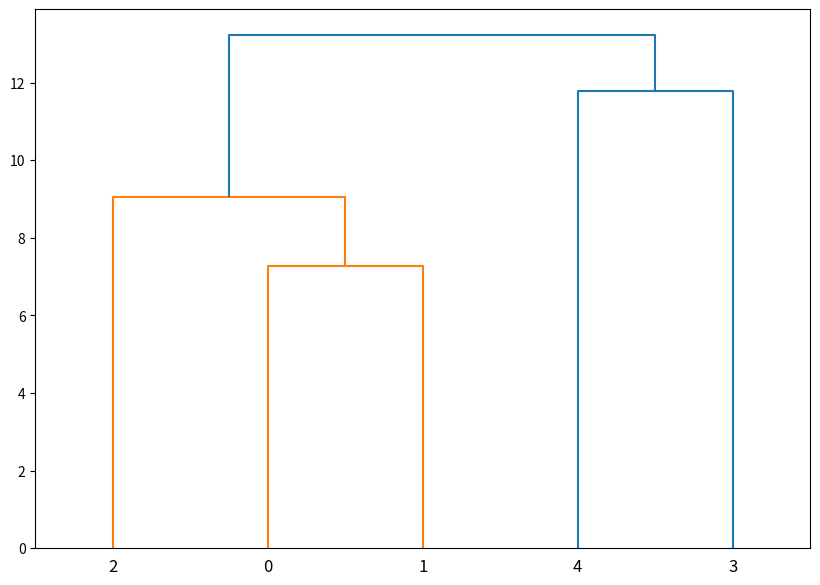

Source code (Python):
from scipy.cluster.hierarchy import dendrogram, linkage
from matplotlib import pyplot as plt
import numpy as np

X = np.array([[0, 5, 4, 9, 8],
              [5, 0, 5, 10, 7],
              [4, 5, 0, 14, 3],
              [9, 10, 14, 0, 2],
              [8, 7, 3, 2, 0]])

linked = linkage(X, 'single', optimal_ordering=True)

labelList = range(1, 11)

plt.figure(figsize=(10, 7))
dendrogram(linked,
           orientation='top')
plt.show()
